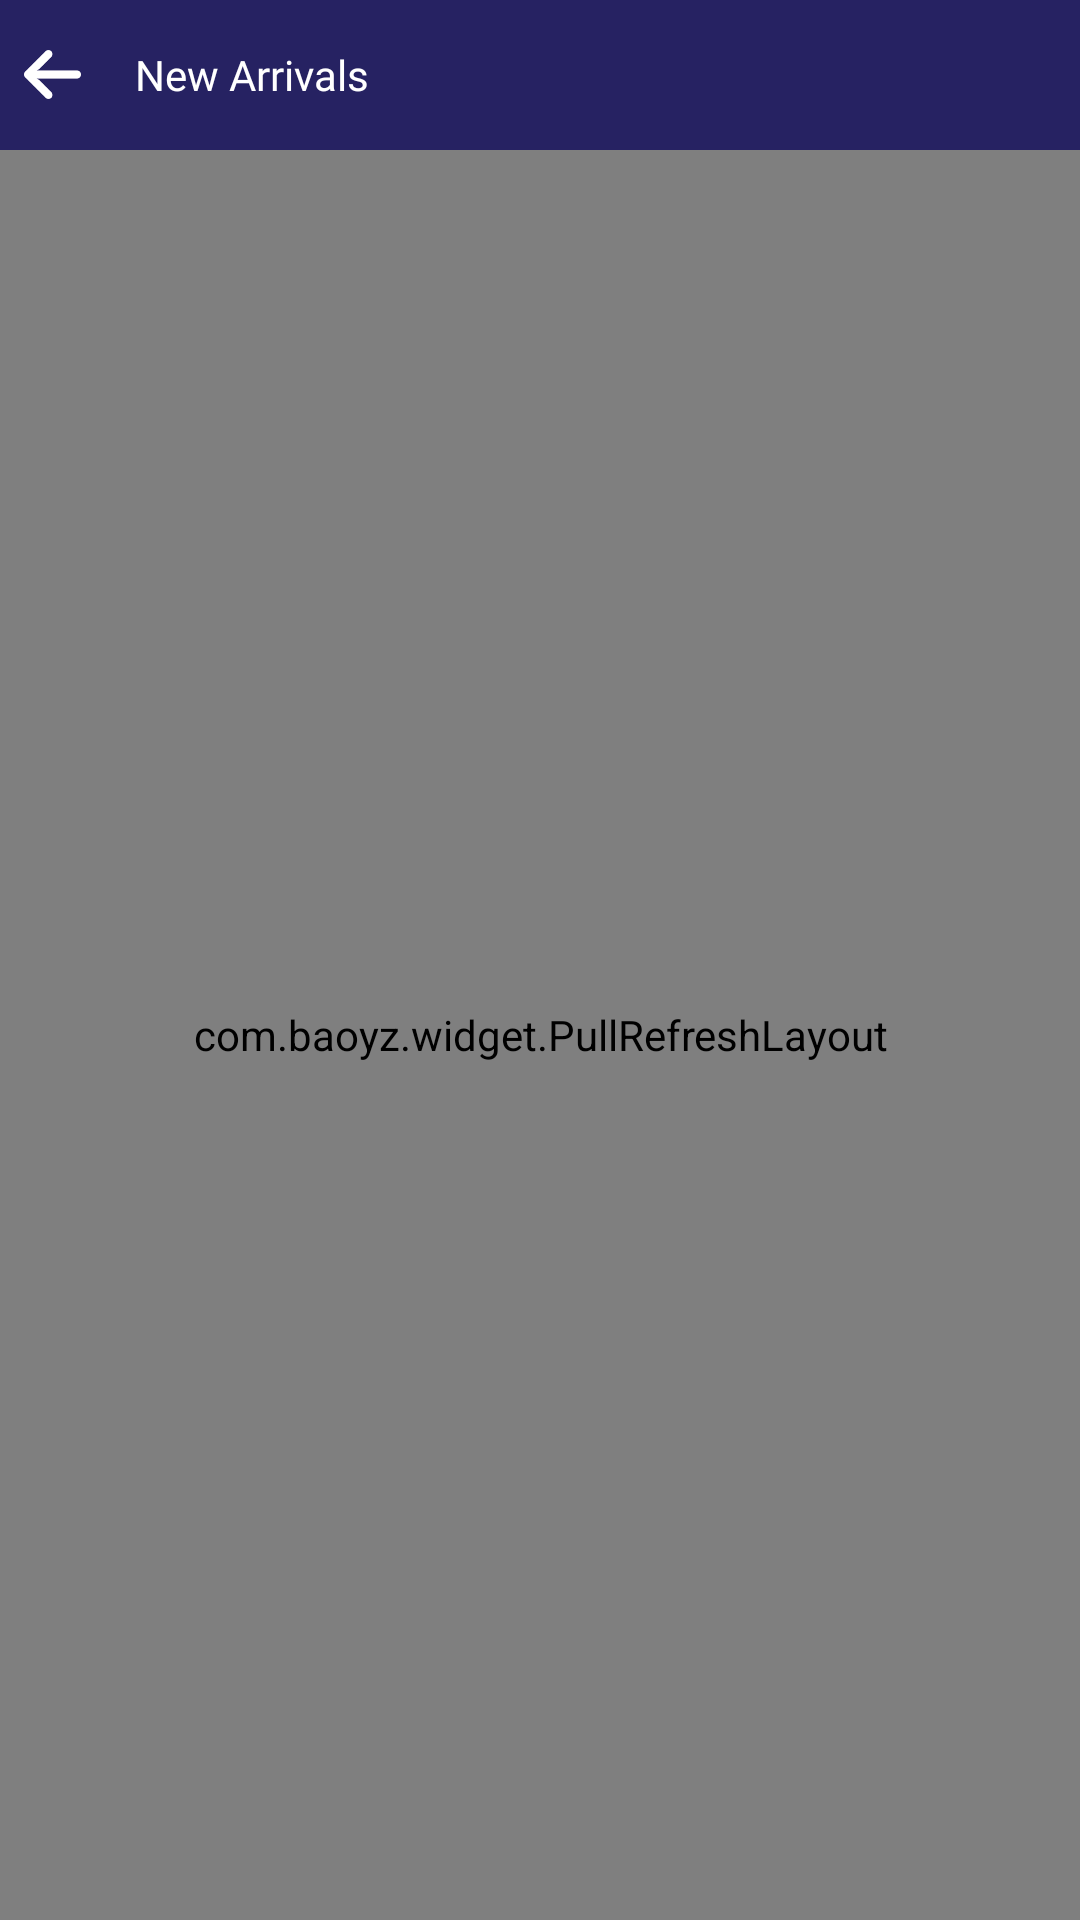

Produce the Android XML layout that renders to this screen, including the resource entries it uses.
<!-- AndroidManifest.xml: application theme Theme.EcDial -->
<!-- res/layout/activity_all_new_arrivals.xml -->
<?xml version="1.0" encoding="utf-8"?>
<RelativeLayout xmlns:android="http://schemas.android.com/apk/res/android"
    xmlns:app="http://schemas.android.com/apk/res-auto"
    xmlns:tools="http://schemas.android.com/tools"
    android:layout_width="match_parent"
    android:layout_height="match_parent"
    xmlns:shimmer="http://schemas.android.com/apk/res-auto"
    tools:context=".activity.AllNewArrivalsActivity">
    <LinearLayout
        android:layout_width="match_parent"
        android:layout_height="match_parent"
        android:orientation="vertical">



        <RelativeLayout
            android:layout_width="match_parent"
            android:background="@color/purple_200"
            android:layout_height="50dp">


            <ImageView
                android:layout_width="35dp"
                android:layout_height="25dp"
                android:id="@+id/ivBack"
                android:padding="3dp"
                android:src="@drawable/back"
                app:tint="@color/white"
                android:layout_centerVertical="true"/>

            <TextView
                android:layout_width="match_parent"
                android:layout_height="wrap_content"
                android:textColor="@color/white"
                android:layout_centerVertical="true"
                android:textSize="14sp"
                android:layout_marginStart="10dp"
                android:layout_toRightOf="@+id/ivBack"
                android:fontFamily="@font/ralewayeemibold"
                android:text="@string/new_arrivals"
                android:layout_marginLeft="10dp" />

            <ImageView
                android:layout_width="35dp"
                android:layout_height="25dp"
                android:id="@+id/ivSearch"
                android:padding="3dp"
                android:layout_marginEnd="15dp"
                android:layout_alignParentEnd="true"
                android:src="@drawable/search"
                android:layout_toLeftOf="@+id/ivCart"
                android:layout_centerVertical="true"
                android:layout_gravity="center_vertical"
                app:tint="@color/white" />
            <ImageView
                android:layout_width="35dp"
                android:layout_height="25dp"
                android:id="@+id/ivCart"
                android:padding="3dp"
                android:visibility="gone"
                android:src="@drawable/cart"
                app:tint="@color/white"
                android:layout_marginEnd="15dp"
                android:layout_centerVertical="true"
                android:layout_alignParentRight="true"
                android:layout_gravity="center_vertical"
                android:layout_marginRight="15dp" />


        </RelativeLayout>


        <com.facebook.shimmer.ShimmerFrameLayout
            android:id="@+id/shimmerView"
            android:layout_marginTop="5dp"
            android:layout_width="wrap_content"
            android:layout_height="wrap_content"
            android:visibility="gone"
            android:orientation="vertical"
            shimmer:duration="800">

            
            <LinearLayout
                android:layout_width="match_parent"
                android:layout_height="wrap_content"
                android:orientation="vertical">
                <include layout="@layout/shimmer_allnewarrival_layout" />
            </LinearLayout>

        </com.facebook.shimmer.ShimmerFrameLayout>



        <com.baoyz.widget.PullRefreshLayout
            android:id="@+id/swipeRefreshLayout"
            android:layout_width="match_parent"
            android:visibility="visible"
            android:layout_height="match_parent">


            <androidx.recyclerview.widget.RecyclerView
                android:id="@+id/rvArrivals"
                android:layout_width="match_parent"
                android:layout_height="wrap_content">
            </androidx.recyclerview.widget.RecyclerView>
        </com.baoyz.widget.PullRefreshLayout>

    </LinearLayout>
</RelativeLayout>
<!-- res/layout/shimmer_allnewarrival_layout.xml (included above) -->
<?xml version="1.0" encoding="utf-8"?>
<RelativeLayout xmlns:android="http://schemas.android.com/apk/res/android"
    android:layout_width="match_parent"
    android:layout_height="wrap_content">

    <LinearLayout
        android:layout_width="match_parent"
        android:layout_height="200dp"
        android:layout_gravity="center"
        android:id="@+id/ll"
        android:weightSum="2"
        android:orientation="horizontal">


        <RelativeLayout
            android:layout_width="wrap_content"
            android:layout_height="wrap_content"
            android:layout_weight="1">
            <ImageView
                android:layout_width="80dp"
                android:layout_height="80dp"
                android:layout_marginTop="15dp"
                android:layout_gravity="center"
                android:layout_centerHorizontal="true"
                android:src="@color/background"
                android:id="@+id/ivArrival" />

            <TextView
                android:layout_width="180dp"
                android:layout_height="wrap_content"
                android:textColor="@color/black"
                android:textSize="12sp"
                android:layout_below="@+id/ivArrival"
                android:layout_marginStart="15dp"
                android:layout_marginEnd="15dp"
                android:layout_gravity="center"
                android:layout_marginTop="15dp"
                android:gravity="center"
                android:textAlignment="center"
                android:id="@+id/txName"
                android:fontFamily="@font/robotoregular"
                android:background="@color/background" />



        </RelativeLayout>

        <RelativeLayout
            android:layout_width="wrap_content"
            android:layout_height="wrap_content"
            android:layout_weight="1">
            <ImageView
                android:layout_width="80dp"
                android:layout_height="80dp"
                android:layout_marginTop="15dp"
                android:layout_gravity="center"
                android:layout_centerHorizontal="true"
                android:src="@color/background"
                android:id="@+id/ivArrival1" />

            <TextView
                android:layout_width="180dp"
                android:layout_height="wrap_content"
                android:textColor="@color/black"
                android:textSize="12sp"
                android:layout_below="@+id/ivArrival1"
                android:layout_marginStart="15dp"
                android:layout_marginEnd="15dp"
                android:layout_gravity="center"
                android:layout_marginTop="15dp"
                android:gravity="center"
                android:textAlignment="center"
                android:id="@+id/txName1"
                android:fontFamily="@font/robotoregular"
                android:background="@color/background" />



        </RelativeLayout>


    </LinearLayout>


    <View
        android:layout_width="match_parent"
        android:layout_height="1dp"
        android:layout_below="@+id/ll"
        style="@style/Divider.Vertical" />

    <View
        android:layout_width="1dp"
        android:layout_height="200dp"
        style="@style/Divider.Horizontal"/>
</RelativeLayout>
<!-- resources referenced by this layout -->
<resources>
  <color name="background">#dddddd</color>
  <color name="black">#FF000000</color>
  <color name="purple_200">#262262</color>
  <color name="white">#FFFFFFFF</color>
  <!-- drawable back: png bitmap (drawable, 1554 bytes) -->
  <!-- drawable cart: png bitmap (drawable, 2344 bytes) -->
  <string name="new_arrivals">New Arrivals</string>
  <style name="Divider.Horizontal" parent="Divider">
          <item name="android:layout_width">match_parent</item>
          <item name="android:layout_height">1dp</item> // You can change thickness here.
  
      </style>
  <style name="Divider.Vertical" parent="Divider">
          <item name="android:layout_width">1dp</item>
          <item name="android:layout_height">match_parent</item>
      </style>
  <style name="Theme.EcDial" parent="Theme.MaterialComponents.DayNight.NoActionBar">
          
          <item name="colorPrimary">@color/purple_500</item>
          <item name="colorPrimaryVariant">@color/purple_700</item>
          <item name="colorOnPrimary">@color/white</item>
          
          <item name="colorSecondary">@color/teal_200</item>
          <item name="colorSecondaryVariant">@color/teal_700</item>
          <item name="colorOnSecondary">@color/black</item>
          
          <item name="android:statusBarColor" tools:targetApi="l">?attr/colorPrimaryVariant</item>
          
      </style>
  <style name="Divider">
          <item name="android:background">?android:attr/listDivider</item> //you can give your color here. that will change all divider color in your app.
      </style>
  <color name="purple_500">#262262</color>
  <color name="purple_700">#262262</color>
  <color name="teal_200">#FF03DAC5</color>
  <color name="teal_700">#FF018786</color>
</resources>
